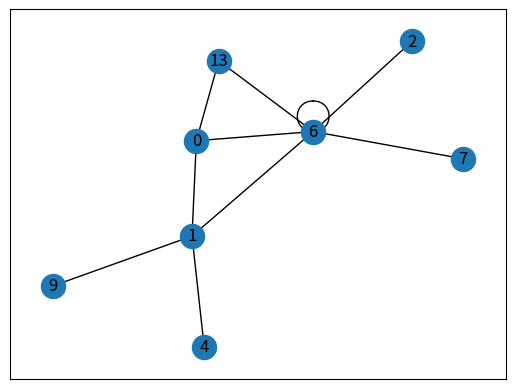
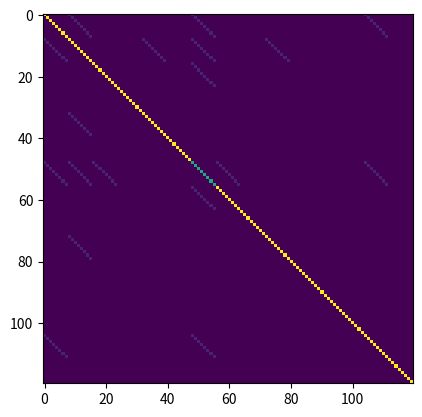
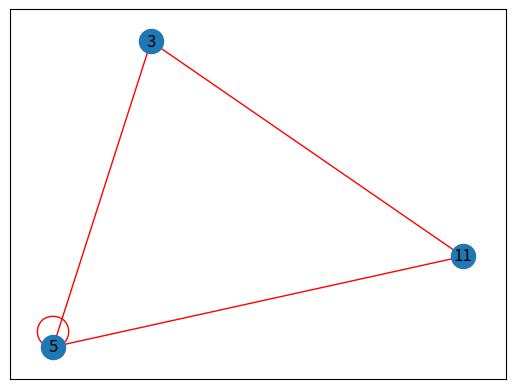
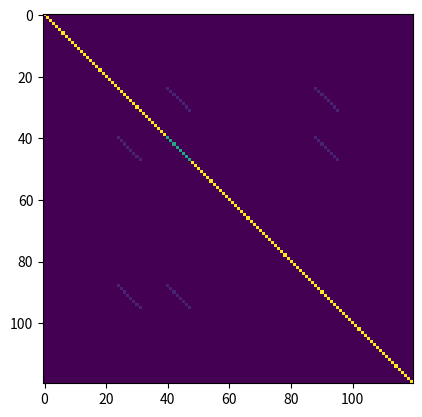

Write the Python code that produced these figures, in order.
import numpy as np
import scipy.stats as st
import networkx as nx
import scipy
from scipy import signal
import cmath
import matplotlib.pyplot as plt

def construct_graph(p,  n_conn_nodes):
    """
    Constructs a graph using the Watts-Strogatz small-world model and relabels the nodes based on selected sensors.
    Parameters:
    p (int): The number of total sensors in the EEG network.
    n_conn_nodes (int): The number of active nodes in the graph, sampled from numbers from 0 up to p.
    Returns:
    networkx.Graph: A graph object with n_conn_nodes nodes relabeled as the selected sensors.
    """
    
    g =  nx.watts_strogatz_graph(n_conn_nodes, 3, 0.5)  # Create a small-world network with each node connected to 3 neighbors and rewiring probability of 0.5

    sel_sensors = sample_sensors(p, n_conn_nodes)
    d = dict(zip([i for i in g.nodes()], [int(sel_sensors[j]) for j in range(len(sel_sensors))]))
    g = nx.relabel_nodes(g, d)
    return g

def sample_sensors(p, n_conn_nodes):
    """
    Samples sensor indices.

    Parameters:
    p (int): The upper limit (exclusive) for the random integers.
    n_conn_nodes (int): The number of sensor indices to sample.

    Returns:
    numpy.ndarray: An array of randomly sampled sensor indices.
    """
    n = np.random.randint(0, p, size=n_conn_nodes)  
    return n


def construct_theta_subblocks(m):
    """
    Constructs a subblock matrix for theta.

    This function creates an m x m identity matrix and scales it by 0.2.

    Parameters:
    m (int): The size of the identity matrix to be created.

    Returns:
    numpy.ndarray: An m x m matrix with 0.2 on the diagonal and 0 elsewhere.
    """
    block = np.eye(m) * 0.2
    return block


def construct_precision_theta(p,m, g):
    """
    Constructs the precision matrix theta for a given graph.
    Parameters:
    p (int): Number of nodes in the graph.
    m (int): Dimension of the sub-blocks in the precision matrix.
    g (networkx.Graph): Graph object representing the structure of the model.
    Returns:
    numpy.ndarray: The constructed precision matrix theta of shape (m*p, m*p).
    Notes:
    - The precision matrix is initialized as an identity matrix scaled by delta.
    - For each edge in the graph, sub-blocks of the precision matrix are constructed and assigned.
    - The delta value is incremented until the maximum sum of absolute differences between theta and the identity matrix is less than or equal to delta.
    - The final precision matrix is adjusted by adding (delta-1) times the identity matrix.
    """
    delta = 1
    theta = np.eye((m*p))* delta

    for i in g.edges:
        # print(i)
        theta[i[0]*m:(i[0]+1)*m, i[1]*m:(i[1]+1)*m] = construct_theta_subblocks(m)
        theta[i[1]*m:(i[1]+1)*m, i[0]*m:(i[0]+1)*m] = construct_theta_subblocks(m) 

    while delta <= np.max(np.sum(abs(theta -np.eye(m*p)), axis=0)):   #non è corretta questa condizione qui
        # print(delta, np.max(np.sum(abs(theta -np.eye(m*p)), axis=0)))
        #while delta <= np.max(np.sum(abs(theta -np.eye(m*p)*delta), axis=0)): 
        delta += 1

    theta =  theta + np.eye(m*p)*(delta-1)
    #print(delta,np.max(np.sum(abs(theta -np.eye(m*p)), axis=0)))
    
    return theta


def define_func_score(p,m, mu, sigma):
    """
    Generates a random matrix from a multivariate normal distribution.
    Parameters:
    p (int): The number of columns in the resulting matrix.
    m (int): The number of rows in the resulting matrix.
    mu (array-like): The mean vector of the multivariate normal distribution.
    sigma (array-like): The covariance matrix of the multivariate normal distribution.
    Returns:
    numpy.ndarray: A matrix of shape (m, p) with random values drawn from the specified multivariate normal distribution.
    """ 
    csi = np.random.multivariate_normal(np.zeros(m*p), sigma).reshape((m,p))
 
    return csi


def create_fourier_basis(t, freq_band):
    """
    Create a Fourier basis matrix.

    Parameters:
    t (array-like): A sequence of time points to eval the basis at.
    freq_band (array-like): A sequence of frequency bands.

    Returns:
    numpy.ndarray: A matrix where each row corresponds to a Fourier basis function
                   evaluated at the given time points. The matrix has shape 
                   (2 * len(freq_band), len(t)).
    """
    t = np.array(t)
    fb = np.ones((len(freq_band)*2,len(t)))*(-3)
    k=0
    for f in freq_band:
        fb[k, :] = np.sqrt(f)*np.cos(2*np.pi*f*t)
        fb[k+1, :] = np.sqrt(f)*np.sin(2*np.pi*f*t)
        k = k +2
    return fb    


def func_data(t, freq_band, p, mu, sigma):
    """
    Generates functional data using a Fourier basis and functional scores.

    Parameters:
    t (array-like): Time points at which the functional data is evaluated.
    freq_band (array-like): Frequency bands used to create the Fourier basis.
    p (int): Number of functional data to be geerated (equal to the number of sensors in the graph)
    mu (float): Mean of the normal distribution used to generate functional scores.
    sigma (float): Standard deviation of the normal distribution used to generate functional scores.

    Returns:
    tuple: A tuple containing:
        - sm.T (numpy.ndarray): The generated functional data.
        - csi_vec (numpy.ndarray): The functional scores used to generate the data.
    """
    fb_vec = create_fourier_basis(t,freq_band).T   #NB non ottimale la generazione della base a ogni dato funzionale generato 
    # print(fb_vec.shape)
    csi_vec = define_func_score(p,len(freq_band)*2,mu,sigma)  #len(freq_band)*2 = m, da aggiungere
    # print(csi_vec.shape)
    sm = np.matmul(fb_vec, (csi_vec))
    return sm.T, csi_vec


def fdata_sim(n1, n2, p, m,  freq_band, time, sigma_pop, sigma_group1):
    """
    Simulates functional data and corresponding CSI vectors for two groups.
    Parameters:
    n1 (int): Number of samples in group 1.
    n2 (int): Number of samples in group 2.
    p (int): Number of functional data to generate (equal to the number of nodes in the graph).
    m (int): Number of basis functions.
    freq_band (tuple): Frequency band for the simulation.
    time (array-like): Time points for the simulation.
    sigma_pop (float): Standard deviation for the population noise.
    sigma_group1 (float): Standard deviation for the group 1 noise.
    Returns:
    tuple: A tuple containing:
        - data (numpy.ndarray): Simulated data of shape (p, len(time), n1+n2).
        - csi_vec_pop (numpy.ndarray): CSI vectors for the population of shape (m, p, n1+n2).
        - csi_vec_group (numpy.ndarray): CSI vectors for group 1 of shape (m, p, n1).
    """
    data = np.zeros((p, len(time), (n1+n2)))
    csi_vec_pop = np.zeros((m, p, (n1+n2)))
    csi_vec_group = np.zeros((m, p, (n1)))
    for i in range(n1+n2):
        data[:,:, i],  csi_vec_pop[:,:,i] = func_data(time, freq_band, p,  0, sigma_pop)  
        if i < n1:
            fd = func_data(time, freq_band, p,  0, sigma_group1)
            data[:, :, i] += fd[0]
            csi_vec_group[:,:,i]  = fd[1]
            #print(fd[1])

    return data, csi_vec_pop, csi_vec_group 


######################################################################
p = 15;  ####
freq = [9,10,11,12];
m= len(freq)*2; 
n_nodes_active_pop = 15; 
n_nodes_diff_group = 7
T =100;  nt= 10000; deltaT = 1/nt; 
n_sub1 = 2; n_sub2 = 1; n_sub = n_sub1 + n_sub2
time = np.linspace(0, T, nt)

par = {}
par['p'] = p
par['m'] = m
par['freq'] = freq
par['n_nodes_active_pop'] = n_nodes_active_pop
par['n_nodes_diff_group'] = n_nodes_diff_group
par['T'] = T
par['nt'] = nt
par['deltaT'] = deltaT
par['n_sub1'] = n_sub1
par['n_sub2'] = n_sub2
par['n_sub'] = n_sub

# np.save("conditional_neurofgm/sim_data_50sub/parameters", par)


g = construct_graph(p, n_nodes_active_pop)
#np.savetxt('conditional_neurofgm/sim_data_50sub/adj_pop.txt', np.array(list(g.edges)).astype(int), fmt='%i')

# print(a)
nx.draw_networkx(g, with_labels = True)
#plt.savefig('conditional_neurofgm/sim_data_50sub/graph_pop.png')
# plt.show()
plt.close()



tp = construct_precision_theta(p,m,g)
#np.savetxt('conditional_neurofgm/sim_data_50sub/theta_pop.txt', tp)
plt.imshow(tp)
#plt.savefig('conditional_neurofgm/sim_data_50sub/theta_pop.png')
# plt.show()
plt.close()


# while np.all(np.linalg.eigvals(tp) > 0) != True:
print(np.all(np.linalg.eigvals(tp) > 0))
sigma = np.linalg.inv(tp)

# plt.imshow(sigma)
# plt.show()
# plt.close()


g_diff = construct_graph(p, n_nodes_diff_group)
while len(np.intersect1d(list(g.nodes()), list(g_diff.nodes()))) != 0:
    g_diff = construct_graph(p, n_nodes_diff_group)

#np.savetxt('conditional_neurofgm/sim_data_50sub/adj_group.txt', np.array(list(g_diff.edges)).astype(int), fmt='%i')

nx.draw_networkx(g_diff, with_labels = True, edge_color = 'r')
#plt.savefig('conditional_neurofgm/sim_data_50sub/graph_group.png')
# plt.show()
plt.close()
   

tp_g1 = construct_precision_theta(p,m,g_diff)
#np.savetxt('conditional_neurofgm/sim_data_50sub/theta_group.txt', tp_g1)
plt.imshow(tp_g1)
#plt.savefig('conditional_neurofgm/sim_data_50sub/theta_group.png')
# plt.show()
plt.close()

print(np.all(np.linalg.eigvals(tp_g1) > 0))
sigma_g1 = np.linalg.inv(tp_g1)
# plt.imshow(sigma_g1)
# plt.show()
# plt.close()


d, csi_pop, csi_group = fdata_sim(n_sub1,n_sub2,p,m , freq,time,sigma, sigma_g1)   #da risistemare

print('csi pop', csi_pop.shape)
print('csi group', csi_group.shape)
print('data', d.shape)

# for i in range(n_sub):
#     # np.save("conditional_neurofgm/sim_data_50sub/scores_p_"+str(i), csi_pop[:,:,i])
#     # np.save("conditional_neurofgm/sim_data_50sub/fd_data_"+str(i), d[:,:, i])
#     if i < n_sub1:
            # np.save("conditional_neurofgm/sim_data_50sub/scores_g_"+str(i), csi_group[:,:,i])
